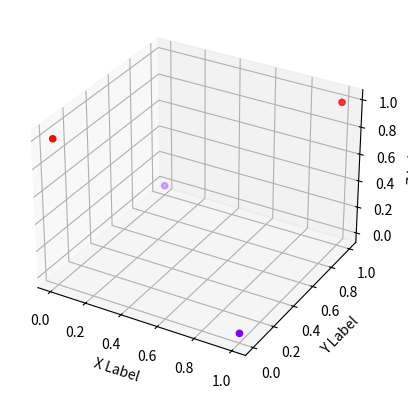

Here is the Python script that generated this plot:
from mpl_toolkits.mplot3d import Axes3D
import matplotlib.pyplot as plt
import numpy as np
fig = plt.figure()
ax = fig.add_subplot(111, projection='3d')

x=[0,0,1,1]
y=[0,1,0,1]
z=[1,0,0,1]
t = [1,0,0,1]

ax.scatter(x, y, z, c=t, cmap='rainbow')

ax.set_xlabel('X Label')
ax.set_ylabel('Y Label')
ax.set_zlabel('Z Label')

plt.show()
